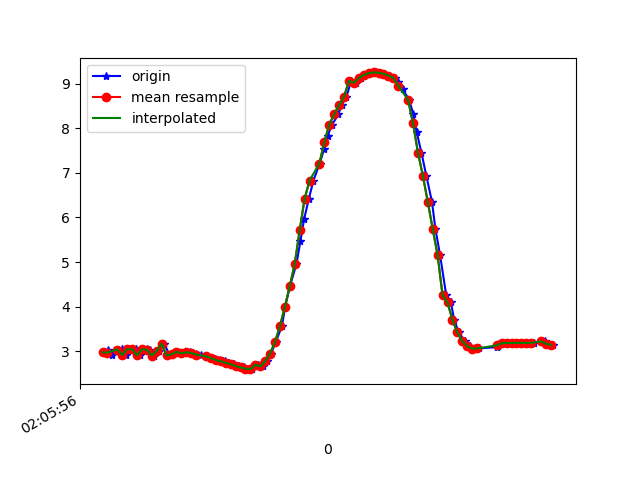

The data file committed next to this chart (first rows):
1618193156129, 888819084887104, 2.9729583, -4.310286, 8.283897
1618193156142, 888819104117874, 3.022, -4.267, 8.289
1618193156159, 888819123348644, 2.919, -4.25, 8.334
1618193156184, 888819142579414, 3.033, -4.32, 8.257
1618193156197, 888819161810184, 3.043, -4.269, 8.28
1618193156217, 888819181040954, 2.912, -4.273, 8.325
1618193156236, 888819200271724, 3.048, -4.29, 8.267
1618193156255, 888819219502494, 3.043, -4.251, 8.289
1618193156273, 888819238733264, 2.907, -4.26, 8.333
1618193156299, 888819257964034, 3.044, -4.283, 8.272
1618193156311, 888819277194804, 3.034, -4.263, 8.286
1618193156330, 888819296425574, 2.903, -4.295, 8.317
1618193156348, 888819315656344, 3.01, -4.394, 8.226
1618193156370, 888819334887114, 3.168, -4.482, 8.119
1618193156393, 888819354117884, 2.907, -4.389, 8.266
1618193156406, 888819373348654, 2.928, -4.525, 8.185
1618193156425, 888819392579424, 2.988, -4.492, 8.181
1618193156448, 888819411810194, 2.952, -4.458, 8.213
1618193156474, 888819431040964, 2.975, -4.435, 8.217
1618193156487, 888819450271734, 2.962, -4.399, 8.241
1618193156500, 888819469502504, 2.938, -4.37, 8.265
1618193156519, 888819488733274, 2.914, -4.343, 8.288
1618193156541, 888819507964044, 2.886, -4.323, 8.308
1618193156560, 888819527194814, 2.858, -4.313, 8.323
1618193156576, 888819546425584, 2.831, -4.315, 8.331
1618193156596, 888819565656354, 2.801, -4.332, 8.332
1618193156616, 888819584887124, 2.773, -4.363, 8.326
1618193156633, 888819604117894, 2.742, -4.401, 8.316
1618193156652, 888819623348664, 2.707, -4.433, 8.31
1618193156675, 888819642579434, 2.669, -4.459, 8.309
1618193156696, 888819661810204, 2.637, -4.472, 8.312
1618193156709, 888819681040974, 2.61, -4.47, 8.322
1618193156728, 888819700271744, 2.597, -4.452, 8.335
1618193156749, 888819719502514, 2.698, -4.594, 8.225
1618193156772, 888819738733284, 2.66, -4.364, 8.362
1618193156787, 888819757964054, 2.775, -4.242, 8.387
1618193156804, 888819777194824, 2.949, -4.069, 8.414
1618193156823, 888819796425594, 3.207, -3.878, 8.409
1618193156848, 888819815656364, 3.564, -3.658, 8.364
1618193156861, 888819834887134, 3.996, -3.362, 8.293
1618193156881, 888819854117904, 4.466, -2.987, 8.196
1618193156907, 888819873348674, 4.96, -2.595, 8.044
1618193156923, 888819892579444, 5.465, -2.255, 7.816
1618193156938, 888819911810214, 5.959, -1.965, 7.528
1618193156957, 888819931040984, 6.416, -1.694, 7.211
1618193156976, 888819950405696, 6.828, -1.411, 6.887
1618193157001, 888819969636466, 7.209, -1.099, 6.547
1618193157020, 888819988867236, 7.543, -0.809, 6.203
1618193157033, 888820008098006, 7.83, -0.5561, 5.867
1618193157052, 888820027328776, 8.083, -0.3466, 5.53
1618193157077, 888820046559546, 8.31, -0.1938, 5.191
1618193157090, 888820065790316, 8.518, -0.06089, 4.846
1618193157110, 888820085021086, 8.708, 0.07076, 4.495
1618193157129, 888820104251856, 9.061, 0.5173, 3.698
1618193157150, 888820123482626, 9.02, 0.4064, 3.81
1618193157167, 888820142713396, 9.124, 0.6108, 3.524
1618193157186, 888820161944166, 9.193, 0.8116, 3.296
1618193157205, 888820181174936, 9.235, 0.9867, 3.128
1618193157229, 888820200405706, 9.252, 1.133, 3.027
1618193157246, 888820219636476, 9.246, 1.246, 2.999
1618193157264, 888820238867246, 9.222, 1.314, 3.043
... 35 more rows
